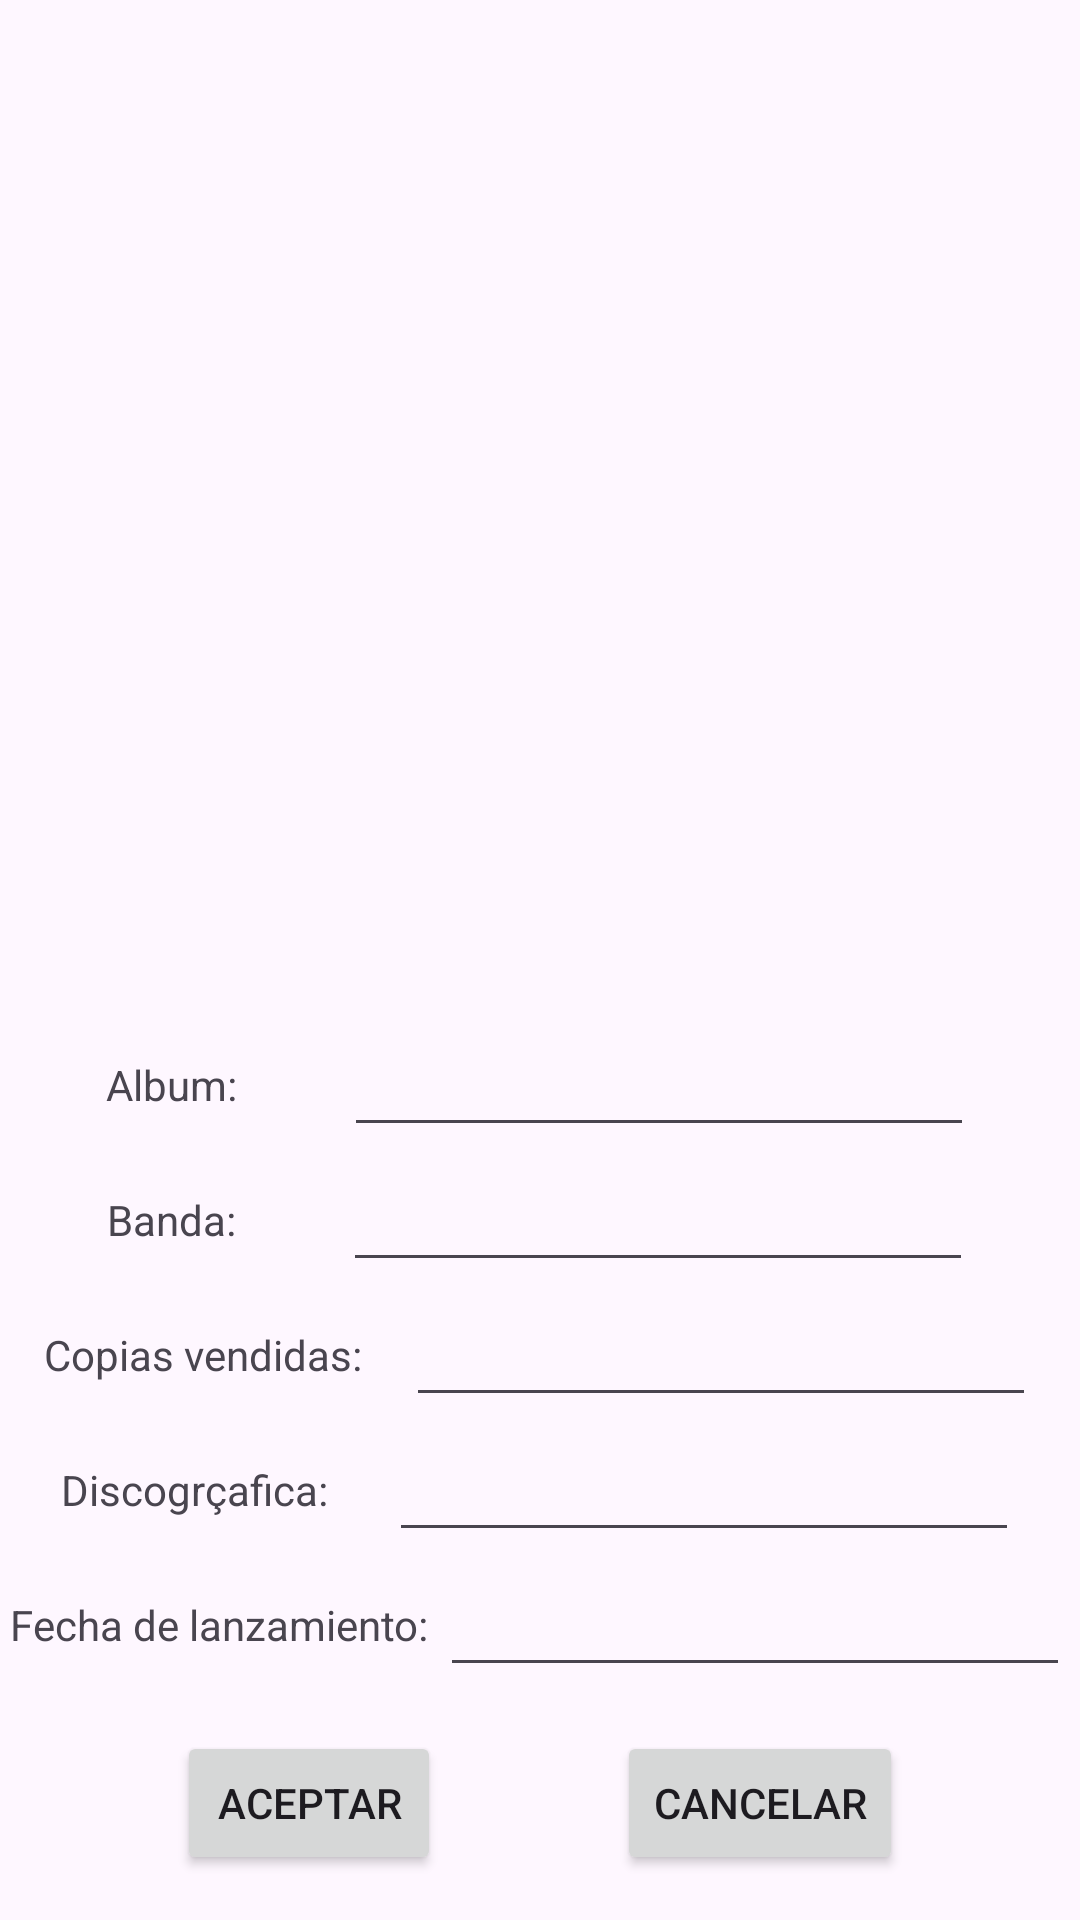

This screen was rendered from an Android layout file. Write that file and the resources it references.
<!-- AndroidManifest.xml: application theme Theme.Practica11_Asensio_Sanchez_Alex -->
<!-- res/layout/activity_editar.xml -->
<?xml version="1.0" encoding="utf-8"?>
<androidx.constraintlayout.widget.ConstraintLayout xmlns:android="http://schemas.android.com/apk/res/android"
    xmlns:app="http://schemas.android.com/apk/res-auto"
    xmlns:tools="http://schemas.android.com/tools"
    android:layout_width="match_parent"
    android:layout_height="match_parent"
    tools:context=".EditarAlbumActivity">

    <ImageView
        android:id="@+id/fotoAlbumEditar"
        android:layout_width="300dp"
        android:layout_height="300dp"
        app:layout_constraintTop_toTopOf="parent"
        app:layout_constraintStart_toStartOf="parent"
        app:layout_constraintEnd_toEndOf="parent"
        app:layout_constraintBottom_toTopOf="@id/tvNombreEditar"
        tools:srcCompat="@tools:sample/avatars"
        />

    <TextView
        android:id="@+id/tvNombreEditar"
        android:layout_width="wrap_content"
        android:layout_height="wrap_content"
        android:text="@string/nombreAlbum"
        app:layout_constraintTop_toBottomOf="@id/fotoAlbumEditar"
        app:layout_constraintStart_toStartOf="parent"
        app:layout_constraintEnd_toStartOf="@id/tiNombre"
        app:layout_constraintBottom_toTopOf="@id/tvBandaEditar"/>

    <EditText
        android:id="@+id/tiNombre"
        android:layout_width="210dp"
        android:layout_height="wrap_content"
        app:layout_constraintTop_toBottomOf="@id/fotoAlbumEditar"
        app:layout_constraintStart_toEndOf="@id/tvNombreEditar"
        app:layout_constraintEnd_toEndOf="parent"
        app:layout_constraintBottom_toTopOf="@id/tvBandaEditar"/>

    <TextView
        android:id="@+id/tvBandaEditar"
        android:layout_width="wrap_content"
        android:layout_height="wrap_content"
        android:text="@string/nombreBanda"
        app:layout_constraintTop_toTopOf="@id/tiBanda"
        app:layout_constraintStart_toStartOf="parent"
        app:layout_constraintEnd_toStartOf="@id/tiBanda"
        app:layout_constraintBottom_toBottomOf="@id/tiBanda"/>

    <EditText
        android:id="@+id/tiBanda"
        android:layout_width="210dp"
        android:layout_height="wrap_content"
        app:layout_constraintTop_toBottomOf="@id/tvNombreEditar"
        app:layout_constraintStart_toEndOf="@id/tvBandaEditar"
        app:layout_constraintEnd_toEndOf="parent"
        app:layout_constraintBottom_toTopOf="@id/tvCopiasEditar"/>

    <TextView
        android:id="@+id/tvCopiasEditar"
        android:layout_width="wrap_content"
        android:layout_height="wrap_content"
        android:text="@string/copiasVendidas"
        app:layout_constraintTop_toBottomOf="@id/tvBandaEditar"
        app:layout_constraintStart_toStartOf="parent"
        app:layout_constraintEnd_toStartOf="@id/tiCopias"
        app:layout_constraintBottom_toTopOf="@id/tvDiscograficaEditar"/>

    <EditText
        android:id="@+id/tiCopias"
        android:layout_width="210dp"
        android:layout_height="wrap_content"
        app:layout_constraintTop_toBottomOf="@id/tvBandaEditar"
        app:layout_constraintStart_toEndOf="@id/tvCopiasEditar"
        app:layout_constraintEnd_toEndOf="parent"
        app:layout_constraintBottom_toTopOf="@id/tvDiscograficaEditar"/>

    <TextView
        android:id="@+id/tvDiscograficaEditar"
        android:layout_width="wrap_content"
        android:layout_height="wrap_content"
        android:text="@string/nombreDiscografica"
        app:layout_constraintTop_toBottomOf="@id/tvCopiasEditar"
        app:layout_constraintStart_toStartOf="parent"
        app:layout_constraintEnd_toStartOf="@id/tiDiscografica"
        app:layout_constraintBottom_toTopOf="@id/tvFechalanzamientoEditar"/>

    <EditText
        android:id="@+id/tiDiscografica"
        android:layout_width="210dp"
        android:layout_height="wrap_content"
        app:layout_constraintTop_toBottomOf="@id/tvCopiasEditar"
        app:layout_constraintStart_toEndOf="@id/tvDiscograficaEditar"
        app:layout_constraintEnd_toEndOf="parent"
        app:layout_constraintBottom_toTopOf="@id/tvFechalanzamientoEditar"/>

    <TextView
        android:id="@+id/tvFechalanzamientoEditar"
        android:layout_width="wrap_content"
        android:layout_height="wrap_content"
        android:text="@string/fechaLanzamiento"
        app:layout_constraintTop_toBottomOf="@id/tvDiscograficaEditar"
        app:layout_constraintStart_toStartOf="parent"
        app:layout_constraintEnd_toStartOf="@id/editTextDate"
        app:layout_constraintBottom_toTopOf="@id/buttonAceptarEditar"/>

    <EditText
        android:id="@+id/editTextDate"
        android:layout_width="wrap_content"
        android:layout_height="wrap_content"
        android:ems="10"
        android:inputType="date"
        app:layout_constraintTop_toBottomOf="@id/tvDiscograficaEditar"
        app:layout_constraintStart_toEndOf="@id/tvFechalanzamientoEditar"
        app:layout_constraintEnd_toEndOf="parent"
        app:layout_constraintBottom_toBottomOf="parent"
        app:layout_constraintBottom_toTopOf="@id/buttonAceptarEditar"/>

    <Button
        android:id="@+id/buttonAceptarEditar"
        android:layout_width="wrap_content"
        android:layout_height="wrap_content"
        android:text="@string/aceptarEditar"
        app:layout_constraintTop_toBottomOf="@id/editTextDate"
        app:layout_constraintStart_toStartOf="parent"
        app:layout_constraintEnd_toStartOf="@id/buttonCancelarEditar"
        app:layout_constraintBottom_toBottomOf="parent"/>

    <Button
        android:id="@+id/buttonCancelarEditar"
        android:layout_width="wrap_content"
        android:layout_height="wrap_content"
        android:text="@string/cancelarEditar"
        app:layout_constraintTop_toBottomOf="@id/editTextDate"
        app:layout_constraintStart_toEndOf="@id/buttonAceptarEditar"
        app:layout_constraintEnd_toEndOf="parent"
        app:layout_constraintBottom_toBottomOf="parent"/>


</androidx.constraintlayout.widget.ConstraintLayout>
<!-- resources referenced by this layout -->
<resources>
  <string name="aceptarEditar">Aceptar</string>
  <string name="cancelarEditar">Cancelar</string>
  <string name="copiasVendidas">Copias vendidas: </string>
  <string name="fechaLanzamiento">Fecha de lanzamiento: </string>
  <string name="nombreAlbum">Album: </string>
  <string name="nombreBanda">Banda: </string>
  <string name="nombreDiscografica">Discogrçafica: </string>
  <style name="Theme.Practica11_Asensio_Sanchez_Alex" parent="Base.Theme.Practica11_Asensio_Sanchez_Alex" />
  <style name="Base.Theme.Practica11_Asensio_Sanchez_Alex" parent="Theme.Material3.DayNight.NoActionBar">
          
          
      </style>
</resources>
